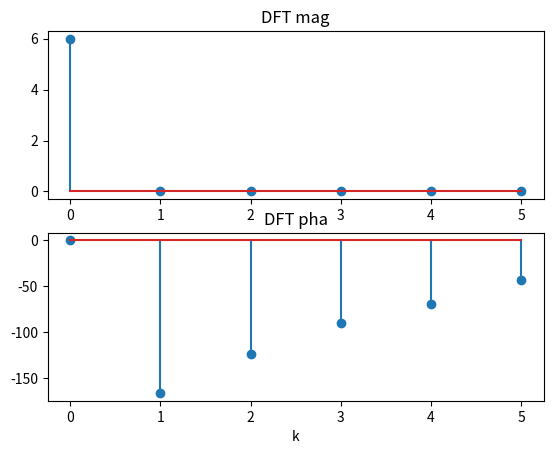

Generate this figure with matplotlib:
#-*- coding: utf-8 -*-
from numpy import *
from matplotlib.pyplot import *

def DFT(xn,N):
    n=arange(0,N)
    n.shape=(1,N)
    k=arange(0,N)
    k.shape=(1,N)
    WN=exp(-2j*pi/N)
    # 和前面DTFT一样 用矩阵叉乘实现连加
    nk=dot(transpose(n),k)
    WNnk=WN**nk
    XK=dot(xn,WNnk)
    return XK

N=6
x=array([1,1,1,1,1,1])
x.shape=(1,N)
X=DFT(x,N)
magX=abs(X)
phaX=angle(X)*180/pi
k=arange(0,N)
subplot(211)
stem(k,magX[0])
title(u'DFT mag')
subplot(212)
stem(k,phaX[0])
title(u'DFT pha')
xlabel('k')
show()
# numpy的shape感觉是个坑，每次都得设置shape 而且还要phaX[0] 取0
# 得再查查矩阵生成的问题